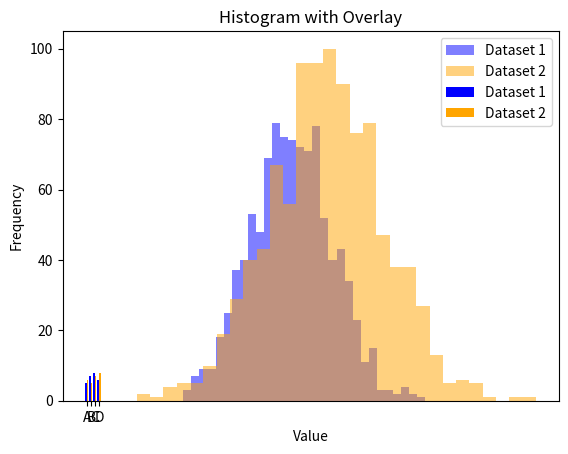

Here is the Python script that generated this plot:
import matplotlib.pyplot as plt
import numpy as np

# Sample data
categories = ['A', 'B', 'C', 'D']
values1 = [5, 7, 8, 6]  # Dataset 1
values2 = [6, 5, 7, 8]  # Dataset 2

# Creating bar graph with overlay
x = np.arange(len(categories))  # Positions for bars
width = 0.4  # Width of bars

plt.bar(x - width/2, values1, width, label='Dataset 1', color='blue')  # First bar graph
plt.bar(x + width/2, values2, width, label='Dataset 2', color='orange')  # Second bar graph

plt.xlabel('Categories')
plt.ylabel('Values')
plt.title('Bar Graph with Overlay')
plt.xticks(x, categories)  # Adding category labels
plt.legend()
plt.show()
import pandas as pd

# Example dataset
data = pd.DataFrame({
    'Gender': ['Male', 'Female', 'Male', 'Female', 'Female'],
    'Purchased': ['Yes', 'No', 'Yes', 'No', 'Yes']
})

# Constructing contingency table
contingency_table = pd.crosstab(data['Gender'], data['Purchased'])
print("Contingency Table:")
print(contingency_table)
# Sample data
data1 = np.random.normal(50, 10, 1000)  # First dataset (mean=50, std=10)
data2 = np.random.normal(60, 15, 1000)  # Second dataset (mean=60, std=15)

# Plotting histogram with overlay
plt.hist(data1, bins=30, alpha=0.5, label='Dataset 1', color='blue')  # Histogram 1
plt.hist(data2, bins=30, alpha=0.5, label='Dataset 2', color='orange')  # Histogram 2

plt.xlabel('Value')
plt.ylabel('Frequency')
plt.title('Histogram with Overlay')
plt.legend()
plt.show()

# Example dataset
data = pd.DataFrame({
    'Age': [22, 25, 27, 35, 45, 52, 60],
    'Purchased': [0, 0, 1, 1, 0, 1, 1]
})

# Defining bins and labels
bins = [0, 30, 50, 70]  # Age intervals
labels = ['Young', 'Middle-aged', 'Senior']

# Adding binned column
data['Age_Group'] = pd.cut(data['Age'], bins=bins, labels=labels, right=False)
print("Dataset with Binned Age Groups:")
print(data)
